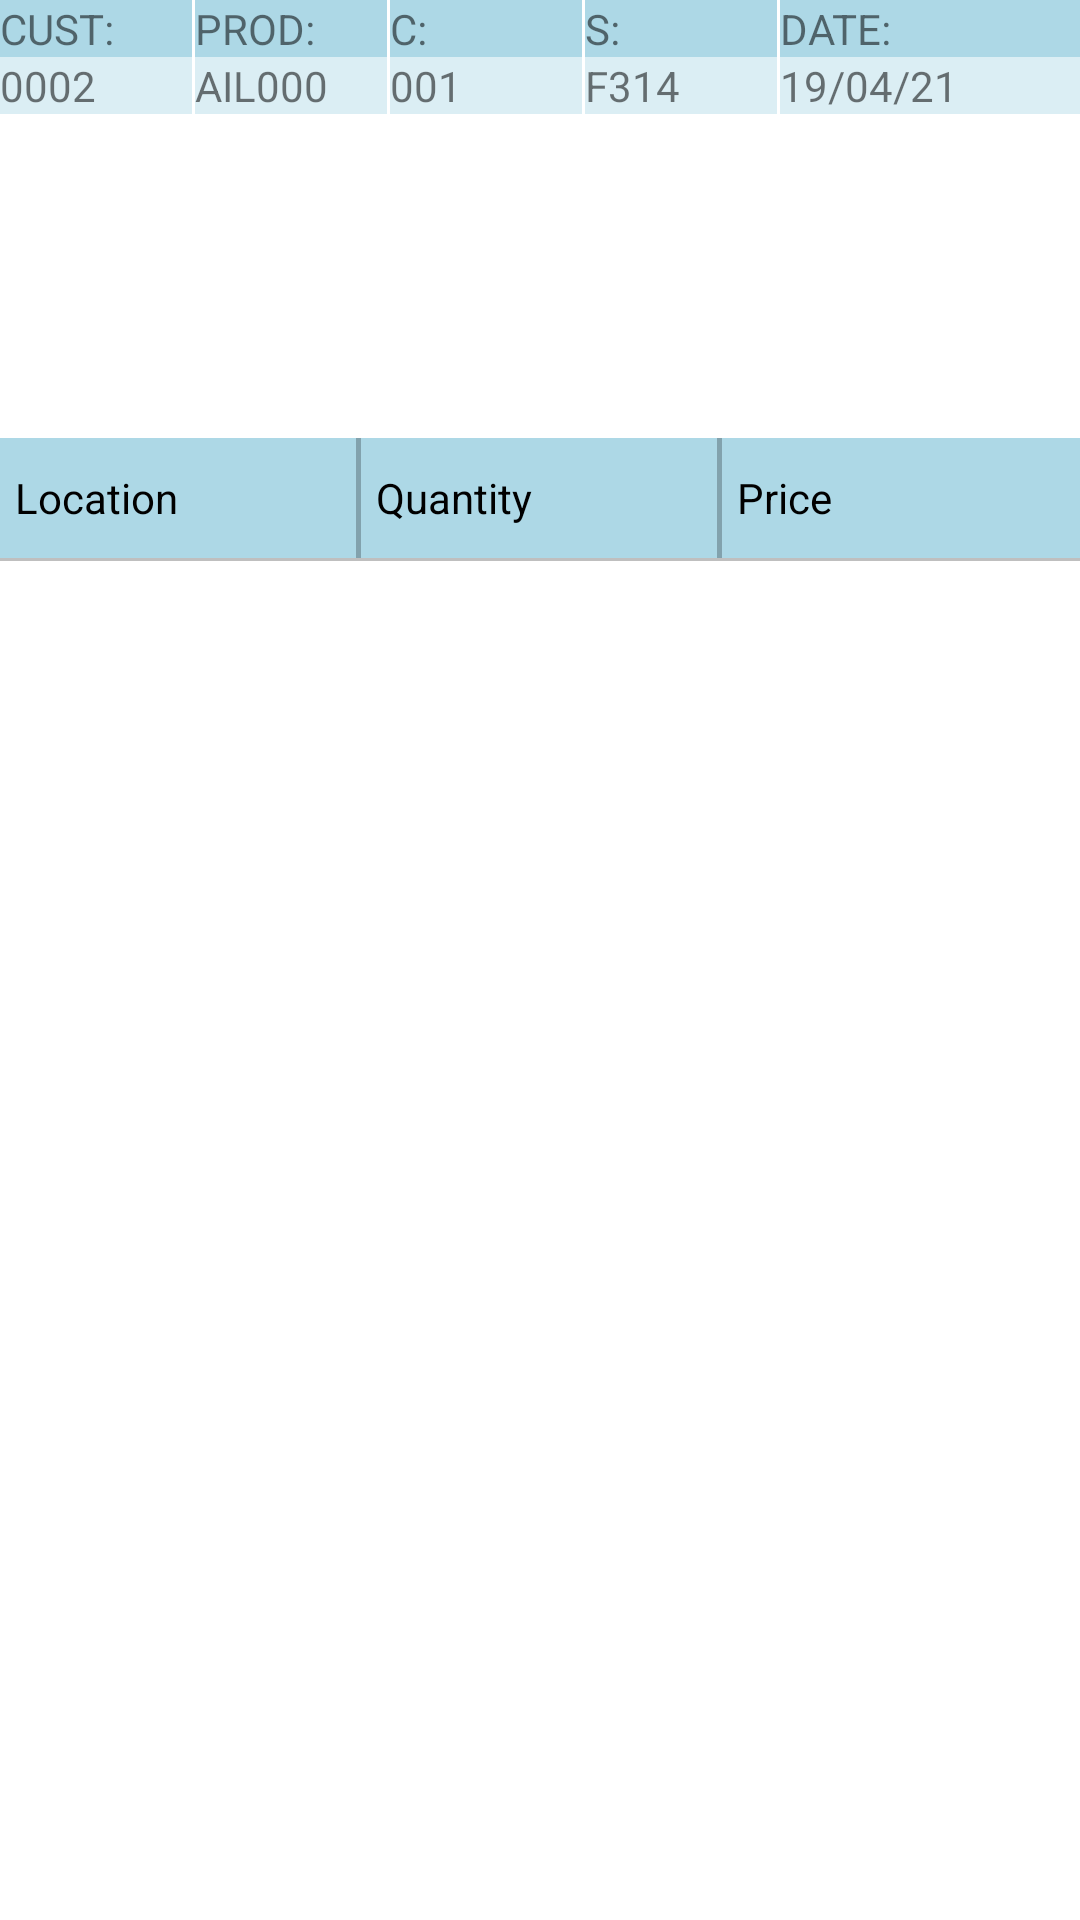

Reconstruct the res/layout file that produces this screen, plus the resources it refers to.
<!-- AndroidManifest.xml: application theme Theme.ICC -->
<!-- res/layout/activity_view_by_shelf.xml -->
<?xml version="1.0" encoding="utf-8"?>
<LinearLayout xmlns:android="http://schemas.android.com/apk/res/android"
    xmlns:app="http://schemas.android.com/apk/res-auto"
    xmlns:tools="http://schemas.android.com/tools"
    android:layout_width="match_parent"
    android:layout_height="match_parent"
    tools:context=".ViewByShelf"
    android:orientation="vertical">

    <LinearLayout
        android:layout_width="match_parent"
        android:layout_height="wrap_content"
        android:orientation="horizontal"
        android:weightSum="1"
        android:background="#add8e6">

        <TextView
            android:layout_width="0dp"
            android:layout_height="wrap_content"
            android:layout_weight="0.18"
            android:text="CUST:"/>
        <View
            android:layout_width="1dp"
            android:layout_height="match_parent"
            android:background="#FFFFFF"/>
        <TextView
            android:layout_width="0dp"
            android:layout_height="wrap_content"
            android:layout_weight="0.18"
            android:text="PROD:"/>
        <View
            android:layout_width="1dp"
            android:layout_height="match_parent"
            android:background="#FFFFFF"/>
        <TextView
            android:layout_width="0dp"
            android:layout_height="wrap_content"
            android:layout_weight="0.18"
            android:text="C:"/>
        <View
            android:layout_width="1dp"
            android:layout_height="match_parent"
            android:background="#FFFFFF"/>
        <TextView
            android:layout_width="0dp"
            android:layout_height="wrap_content"
            android:layout_weight="0.18"
            android:text="S:"/>
        <View
            android:layout_width="1dp"
            android:layout_height="match_parent"
            android:background="#FFFFFF"/>
        <TextView
            android:layout_width="0dp"
            android:layout_height="wrap_content"
            android:layout_weight="0.24"
            android:text="DATE:"/>

    </LinearLayout>

    <LinearLayout
        android:layout_width="match_parent"
        android:layout_height="wrap_content"
        android:orientation="horizontal"
        android:weightSum="1"
        android:background="#70add8e6">

        <TextView
            android:id="@+id/txt_cust"
            android:layout_width="0dp"
            android:layout_height="wrap_content"
            android:layout_weight="0.18"
            android:singleLine="true"
            android:text="0002"/>
        <View
            android:layout_width="1dp"
            android:layout_height="match_parent"
            android:background="#FFFFFF"/>
        <TextView
            android:id="@+id/txt_prod"
            android:layout_width="0dp"
            android:layout_height="wrap_content"
            android:layout_weight="0.18"
            android:singleLine="true"
            android:text="AIL000"/>
        <View
            android:layout_width="1dp"
            android:layout_height="match_parent"
            android:background="#FFFFFF"/>
        <TextView
            android:id="@+id/txt_c"
            android:layout_width="0dp"
            android:layout_height="wrap_content"
            android:layout_weight="0.18"
            android:singleLine="true"
            android:text="001"/>
        <View
            android:layout_width="1dp"
            android:layout_height="match_parent"
            android:background="#FFFFFF"/>
        <TextView
            android:id="@+id/txt_s"
            android:layout_width="0dp"
            android:layout_height="wrap_content"
            android:layout_weight="0.18"
            android:singleLine="true"
            android:text="F314"/>
        <View
            android:layout_width="1dp"
            android:layout_height="match_parent"
            android:background="#FFFFFF"/>
        <TextView
            android:id="@+id/txt_date"
            android:layout_width="0dp"
            android:layout_height="wrap_content"
            android:layout_weight="0.24"
            android:singleLine="true"
            android:text="19/04/21"/>

    </LinearLayout>

    <TextView
        android:id="@+id/total"
        android:layout_width="wrap_content"
        android:layout_height="wrap_content"
        android:layout_margin="5dp"
        android:textSize="17sp"
        android:textColor="#000000"
        android:text=""/>

    <TextView
        android:id="@+id/qty"
        android:layout_width="wrap_content"
        android:layout_height="wrap_content"
        android:layout_margin="5dp"
        android:textSize="17sp"
        android:textColor="#000000"
        android:text=""/>

    <TextView
        android:id="@+id/price"
        android:layout_width="wrap_content"
        android:layout_height="wrap_content"
        android:layout_margin="5dp"
        android:textSize="17sp"
        android:textColor="#000000"
        android:text=""/>


    <RelativeLayout
        android:layout_width="match_parent"
        android:layout_height="match_parent"
        android:layout_marginBottom="10dp"
        android:layout_marginTop="10dp"
        >
        <View
            android:layout_width="506dp"
            android:layout_height="1dp"
            android:background="#40000000"
            android:layout_alignParentTop="true"/>

        <LinearLayout
            android:id="@+id/linearLayout"
            android:layout_width="match_parent"
            android:layout_height="wrap_content"
            android:weightSum="1"
            android:orientation="horizontal"
            android:background="#add8e6">

            <TextView
                android:id="@+id/view_lct"
                android:layout_width="0dp"
                android:layout_height="40dp"
                android:layout_weight="0.33"
                android:padding="5dp"
                android:textColor="#000000"
                android:singleLine="true"
                android:gravity="center|left"
                android:text="Location" />
            <View
                android:layout_width="0dp"
                android:layout_height="40dp"
                android:layout_weight="0.005"
                android:background="#40000000"/>
            <TextView
                android:id="@+id/view_qty"
                android:layout_width="0dp"
                android:layout_height="40dp"
                android:layout_weight="0.33"
                android:padding="5dp"
                android:textColor="#000000"
                android:singleLine="true"
                android:gravity="center|left"
                android:text="Quantity"/>
            <View
                android:layout_width="0dp"
                android:layout_height="40dp"
                android:layout_weight="0.005"
                android:background="#40000000"/>
            <TextView
                android:id="@+id/view_price"
                android:layout_width="0dp"
                android:layout_height="40dp"
                android:layout_weight="0.33"
                android:padding="5dp"
                android:textColor="#000000"
                android:singleLine="true"
                android:gravity="center|left"
                android:text="Price"/>


        </LinearLayout>

        <View
            android:layout_width="506dp"
            android:layout_height="1dp"
            android:background="#40000000"
            android:layout_below="@+id/linearLayout"/>


        <androidx.recyclerview.widget.RecyclerView
            android:id="@+id/recycler1"
            android:orientation="horizontal"
            android:layout_width="match_parent"
            android:layout_height="match_parent"
            android:layout_below="@+id/linearLayout"
            android:layout_above="@id/id">
        </androidx.recyclerview.widget.RecyclerView>

        <TextView
            android:id="@+id/id"
            android:layout_width="match_parent"
            android:layout_height="20dp"
            android:text=""
            android:textColor="#ff0000"
            android:layout_alignParentBottom="true"/>

    </RelativeLayout>



</LinearLayout>
<!-- resources referenced by this layout -->
<resources>
  <style name="Theme.ICC" parent="Theme.MaterialComponents.DayNight.DarkActionBar">
          
          <item name="colorPrimary">@color/purple_500</item>
          <item name="colorPrimaryVariant">@color/purple_700</item>
          <item name="colorOnPrimary">@color/white</item>
          
          <item name="colorSecondary">@color/teal_200</item>
          <item name="colorSecondaryVariant">@color/teal_700</item>
          <item name="colorOnSecondary">@color/black</item>
          
          <item name="android:statusBarColor" tools:targetApi="l">?attr/colorPrimaryVariant</item>
          
      </style>
  <!-- not gathered from this repository: default colours our renderer supplied (Android Studio template values) -->
  <color name="purple_500">#FF6200EE</color>
  <color name="purple_700">#FF3700B3</color>
  <color name="teal_200">#FF03DAC5</color>
  <color name="teal_700">#FF018786</color>
  <color name="black">#FF000000</color>
  <color name="white">#FFFFFFFF</color>
</resources>
